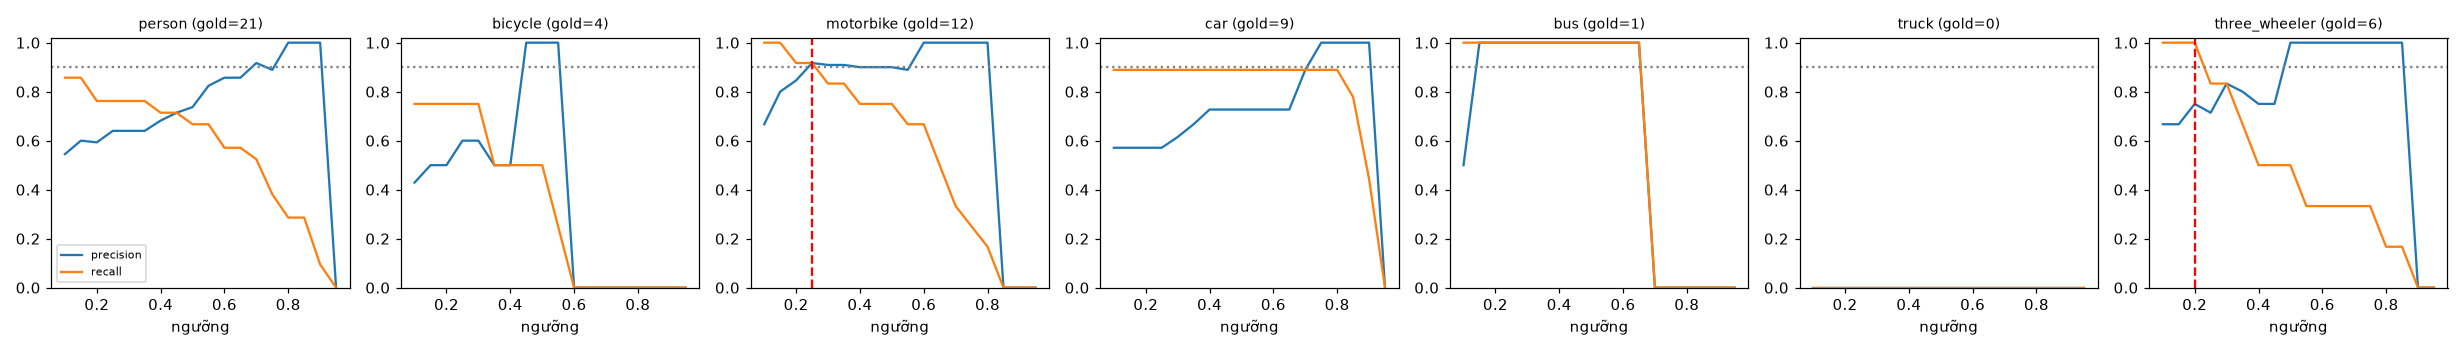

The table this chart was drawn from, first rows:
class, thr, tp, fp, fn, precision, recall, f1, n_gold
person, 0.1, 18, 15, 3, 0.545, 0.857, 0.667, 21
person, 0.15, 18, 12, 3, 0.6, 0.857, 0.706, 21
person, 0.2, 16, 11, 5, 0.593, 0.762, 0.667, 21
person, 0.25, 16, 9, 5, 0.64, 0.762, 0.696, 21
person, 0.3, 16, 9, 5, 0.64, 0.762, 0.696, 21
person, 0.35, 16, 9, 5, 0.64, 0.762, 0.696, 21
person, 0.4, 15, 7, 6, 0.682, 0.714, 0.698, 21
person, 0.45, 15, 6, 6, 0.714, 0.714, 0.714, 21
person, 0.5, 14, 5, 7, 0.737, 0.667, 0.7, 21
person, 0.55, 14, 3, 7, 0.824, 0.667, 0.737, 21
person, 0.6, 12, 2, 9, 0.857, 0.571, 0.686, 21
person, 0.65, 12, 2, 9, 0.857, 0.571, 0.686, 21
person, 0.7, 11, 1, 10, 0.917, 0.524, 0.667, 21
person, 0.75, 8, 1, 13, 0.889, 0.381, 0.533, 21
person, 0.8, 6, 0, 15, 1.0, 0.286, 0.444, 21
person, 0.85, 6, 0, 15, 1.0, 0.286, 0.444, 21
person, 0.9, 2, 0, 19, 1.0, 0.095, 0.174, 21
person, 0.95, 0, 0, 21, 0.0, 0.0, 0.0, 21
bicycle, 0.1, 3, 4, 1, 0.429, 0.75, 0.545, 4
bicycle, 0.15, 3, 3, 1, 0.5, 0.75, 0.6, 4
bicycle, 0.2, 3, 3, 1, 0.5, 0.75, 0.6, 4
bicycle, 0.25, 3, 2, 1, 0.6, 0.75, 0.667, 4
bicycle, 0.3, 3, 2, 1, 0.6, 0.75, 0.667, 4
bicycle, 0.35, 2, 2, 2, 0.5, 0.5, 0.5, 4
bicycle, 0.4, 2, 2, 2, 0.5, 0.5, 0.5, 4
bicycle, 0.45, 2, 0, 2, 1.0, 0.5, 0.667, 4
bicycle, 0.5, 2, 0, 2, 1.0, 0.5, 0.667, 4
bicycle, 0.55, 1, 0, 3, 1.0, 0.25, 0.4, 4
bicycle, 0.6, 0, 0, 4, 0.0, 0.0, 0.0, 4
bicycle, 0.65, 0, 0, 4, 0.0, 0.0, 0.0, 4
bicycle, 0.7, 0, 0, 4, 0.0, 0.0, 0.0, 4
bicycle, 0.75, 0, 0, 4, 0.0, 0.0, 0.0, 4
bicycle, 0.8, 0, 0, 4, 0.0, 0.0, 0.0, 4
bicycle, 0.85, 0, 0, 4, 0.0, 0.0, 0.0, 4
bicycle, 0.9, 0, 0, 4, 0.0, 0.0, 0.0, 4
bicycle, 0.95, 0, 0, 4, 0.0, 0.0, 0.0, 4
motorbike, 0.1, 12, 6, 0, 0.667, 1.0, 0.8, 12
motorbike, 0.15, 12, 3, 0, 0.8, 1.0, 0.889, 12
motorbike, 0.2, 11, 2, 1, 0.846, 0.917, 0.88, 12
motorbike, 0.25, 11, 1, 1, 0.917, 0.917, 0.917, 12
motorbike, 0.3, 10, 1, 2, 0.909, 0.833, 0.87, 12
motorbike, 0.35, 10, 1, 2, 0.909, 0.833, 0.87, 12
motorbike, 0.4, 9, 1, 3, 0.9, 0.75, 0.818, 12
motorbike, 0.45, 9, 1, 3, 0.9, 0.75, 0.818, 12
motorbike, 0.5, 9, 1, 3, 0.9, 0.75, 0.818, 12
motorbike, 0.55, 8, 1, 4, 0.889, 0.667, 0.762, 12
motorbike, 0.6, 8, 0, 4, 1.0, 0.667, 0.8, 12
motorbike, 0.65, 6, 0, 6, 1.0, 0.5, 0.667, 12
motorbike, 0.7, 4, 0, 8, 1.0, 0.333, 0.5, 12
motorbike, 0.75, 3, 0, 9, 1.0, 0.25, 0.4, 12
motorbike, 0.8, 2, 0, 10, 1.0, 0.167, 0.286, 12
motorbike, 0.85, 0, 0, 12, 0.0, 0.0, 0.0, 12
motorbike, 0.9, 0, 0, 12, 0.0, 0.0, 0.0, 12
motorbike, 0.95, 0, 0, 12, 0.0, 0.0, 0.0, 12
car, 0.1, 8, 6, 1, 0.571, 0.889, 0.696, 9
car, 0.15, 8, 6, 1, 0.571, 0.889, 0.696, 9
car, 0.2, 8, 6, 1, 0.571, 0.889, 0.696, 9
car, 0.25, 8, 6, 1, 0.571, 0.889, 0.696, 9
car, 0.3, 8, 5, 1, 0.615, 0.889, 0.727, 9
car, 0.35, 8, 4, 1, 0.667, 0.889, 0.762, 9
... 66 more rows
